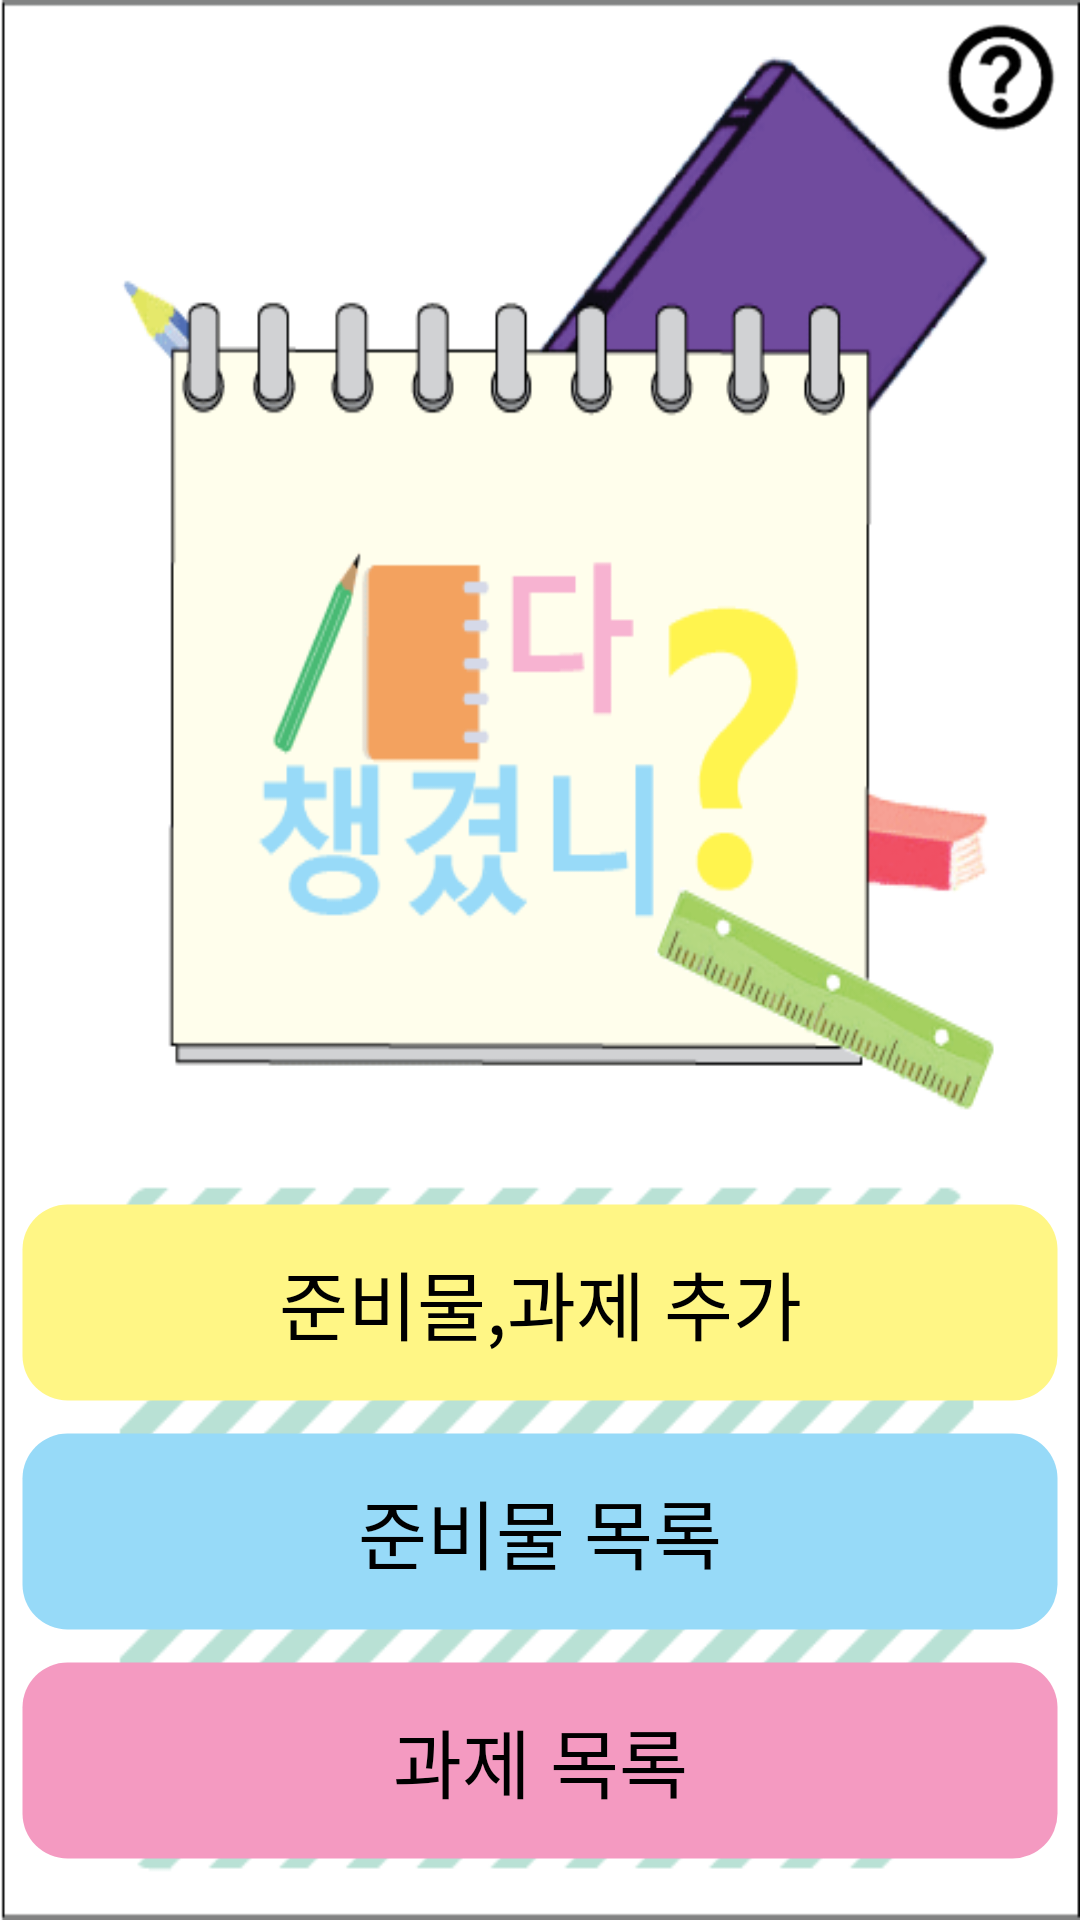

Write the Android layout XML for this screen, with the resource values it uses.
<!-- AndroidManifest.xml: application theme android:Theme.Light.NoTitleBar -->
<!-- res/layout/main.xml -->
<?xml version="1.0" encoding="utf-8"?>
<RelativeLayout xmlns:android="http://schemas.android.com/apk/res/android"
    android:layout_width="match_parent"
    android:layout_height="match_parent"
    android:background="@drawable/final_main" >

    <ImageButton
        android:id="@+id/information_btn"
        android:layout_width="wrap_content"
        android:layout_height="wrap_content"
        android:layout_alignParentRight="true"
        android:layout_alignParentTop="true"
        android:background="#00000000"
        android:padding="7dp"
        android:src="@drawable/information" />

    <TextView
        android:id="@+id/imageView1"
        android:layout_width="wrap_content"
        android:layout_height="wrap_content"
        android:layout_alignParentLeft="true"
        android:layout_alignParentRight="true"
        android:layout_below="@+id/information_btn"
        android:paddingLeft="12dp"
        android:paddingRight="12dp" />

    <LinearLayout
        android:id="@+id/linearLayout1"
        android:layout_width="match_parent"
        android:layout_height="wrap_content"
        android:layout_alignParentBottom="true"
        android:layout_alignParentLeft="true"
        android:layout_alignParentRight="true"
        android:layout_marginBottom="20dp"
        android:gravity="center_vertical"
        android:orientation="vertical"
        android:paddingLeft="7dp"
        android:paddingRight="7dp" >

        <Button
            android:id="@+id/junbimul_a"
            android:layout_width="match_parent"
            android:layout_height="wrap_content"
            android:background="@drawable/round_rect_yellow_background"
            android:padding="15dp"
            android:text="준비물,과제 추가"
            android:textSize="25sp" />

        <Button
            android:id="@+id/junbimul_b"
            android:layout_width="match_parent"
            android:layout_height="wrap_content"
            android:layout_marginTop="10dp"
            android:background="@drawable/round_rect_sky_background"
            android:padding="15dp"
            android:text="준비물 목록"
            android:textSize="25sp" />

        <Button
            android:id="@+id/junbimul_c"
            android:layout_width="match_parent"
            android:layout_height="wrap_content"
            android:layout_alignParentLeft="true"
            android:layout_centerVertical="true"
            android:layout_marginTop="10dp"
            android:background="@drawable/round_rect_pink_background"
            android:padding="15dp"
            android:text="과제 목록"
            android:textSize="25sp" />
    </LinearLayout>

</RelativeLayout>
<!-- resources referenced by this layout -->
<resources>
  <!-- drawable final_main: png bitmap (drawable-hdpi, 17854 bytes) -->
  <!-- drawable information: png bitmap (drawable-hdpi, 1992 bytes) -->
  <!-- drawable round_rect_pink_background (drawable) -->
  <?xml version="1.0" encoding="UTF-8"?>
  <shape xmlns:android="http://schemas.android.com/apk/res/android"
      android:shape="rectangle" >
  
      <stroke
          android:width="1dp"
          android:color="#00000000" />
  
      <solid android:color="@color/color_pink" />
  
      <corners
          android:bottomLeftRadius="@dimen/round_rect_conners"
          android:bottomRightRadius="@dimen/round_rect_conners"
          android:topLeftRadius="@dimen/round_rect_conners"
          android:topRightRadius="@dimen/round_rect_conners" />
  
      <padding
          android:bottom="1dp"
          android:left="1dp"
          android:right="1dp"
          android:top="1dp" />
  
  </shape>
  <!-- drawable round_rect_sky_background (drawable) -->
  <?xml version="1.0" encoding="UTF-8"?>
  <shape xmlns:android="http://schemas.android.com/apk/res/android"
      android:shape="rectangle" >
  
      <stroke
          android:width="1dp"
          android:color="#00000000" />
  
      <solid android:color="@color/color_sky" />
  
      <corners
          android:bottomLeftRadius="@dimen/round_rect_conners"
          android:bottomRightRadius="@dimen/round_rect_conners"
          android:topLeftRadius="@dimen/round_rect_conners"
          android:topRightRadius="@dimen/round_rect_conners" />
  
      <padding
          android:bottom="1dp"
          android:left="1dp"
          android:right="1dp"
          android:top="1dp" />
  
  </shape>
  <!-- drawable round_rect_yellow_background (drawable) -->
  <?xml version="1.0" encoding="UTF-8"?>
  <shape xmlns:android="http://schemas.android.com/apk/res/android"
      android:shape="rectangle" >
  
      <stroke
          android:width="1dp"
          android:color="#00000000" />
  
      <solid android:color="@color/color_yellow" />
  
      <corners
          android:bottomLeftRadius="@dimen/round_rect_conners"
          android:bottomRightRadius="@dimen/round_rect_conners"
          android:topLeftRadius="@dimen/round_rect_conners"
          android:topRightRadius="@dimen/round_rect_conners" />
  
      <padding
          android:bottom="1dp"
          android:left="1dp"
          android:right="1dp"
          android:top="1dp" />
  
  </shape>
  <color name="color_pink">#f49ac1</color>
  <dimen name="round_rect_conners">15dp</dimen>
  <color name="color_sky">#97daf8</color>
  <color name="color_yellow">#fff685</color>
</resources>
